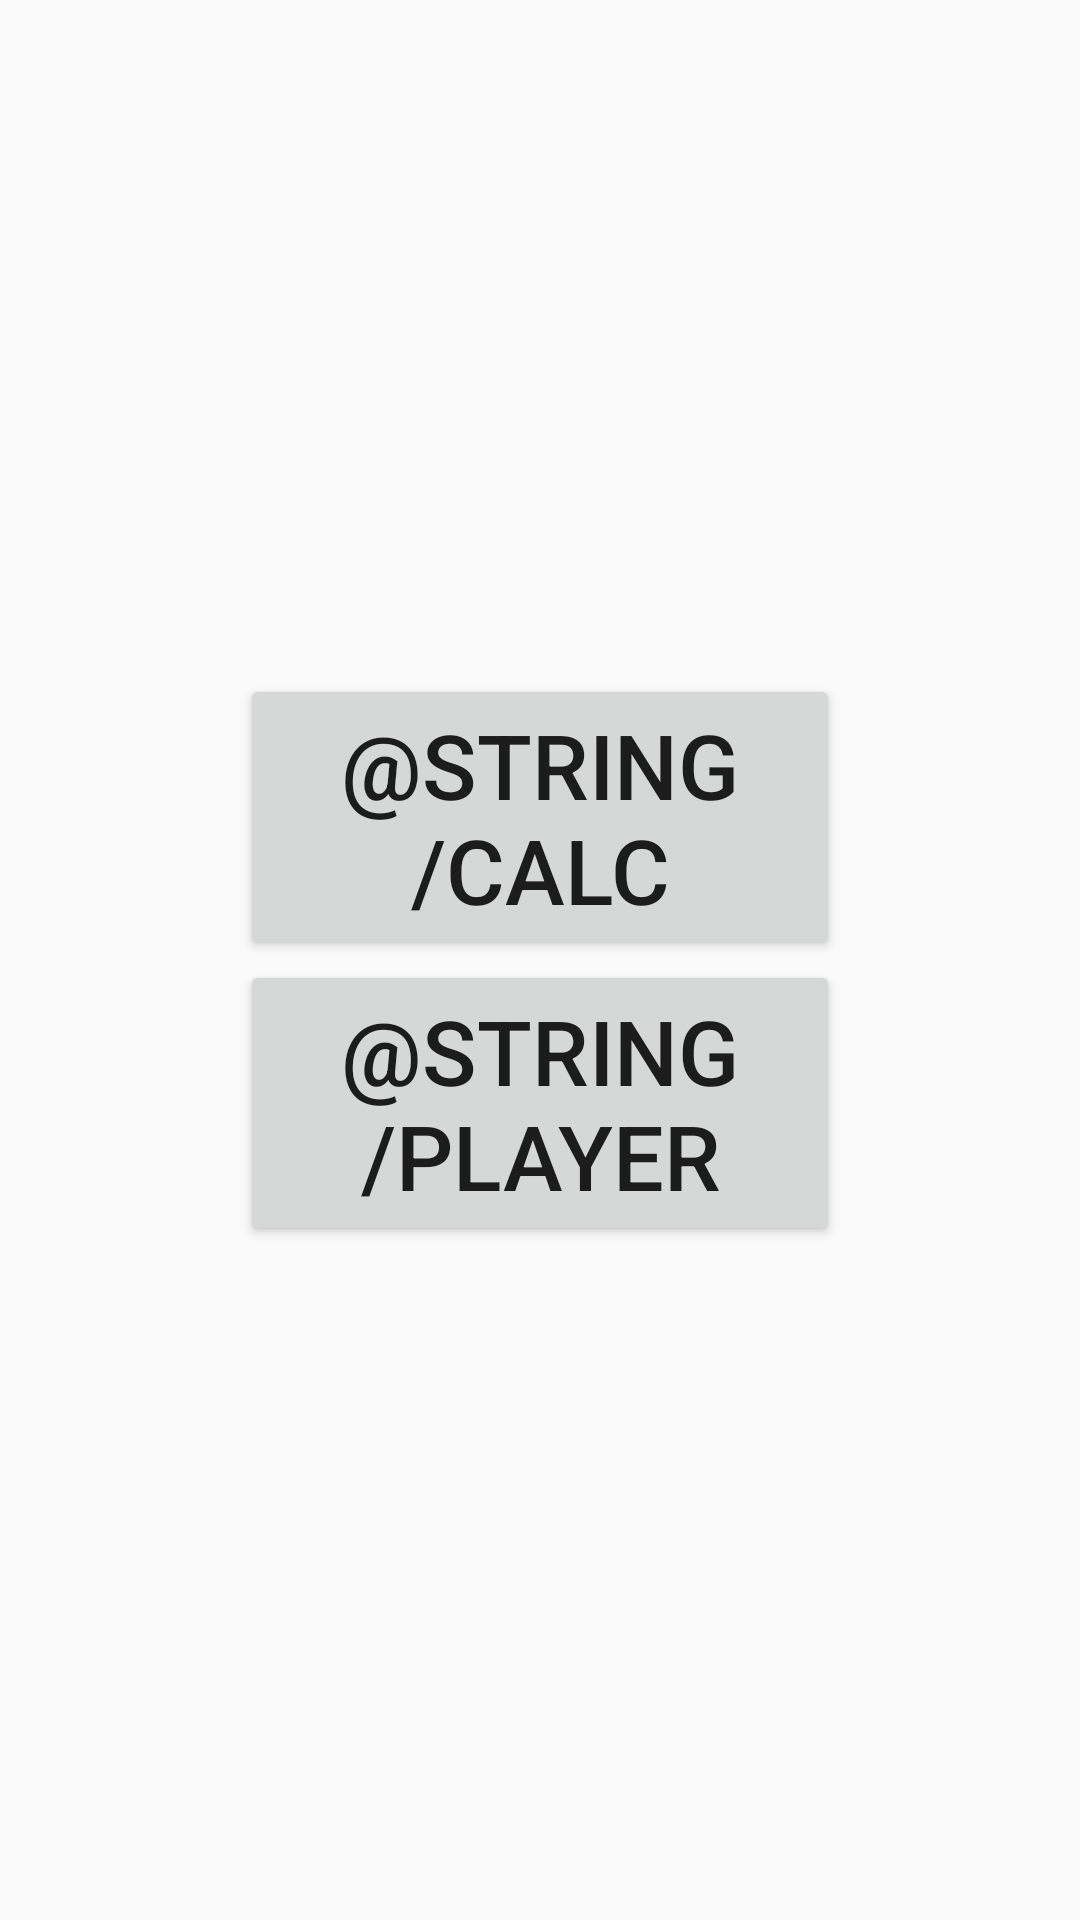

Write the Android layout XML for this screen, with the resource values it uses.
<!-- AndroidManifest.xml: application theme AppTheme -->
<!-- res/layout/activity_first_layout.xml -->
<?xml version="1.0" encoding="utf-8"?>
<RelativeLayout
    xmlns:android="http://schemas.android.com/apk/res/android"
    xmlns:app="http://schemas.android.com/apk/res-auto"
    xmlns:tools="http://schemas.android.com/tools"
    android:layout_width="match_parent"
    android:layout_height="match_parent"
    tools:context=".firstLayoutActivity">

    <LinearLayout
        android:layout_width="wrap_content"
        android:layout_height="wrap_content"
        android:orientation="vertical"
        android:layout_centerInParent="true">

        <Button
            android:id="@+id/btn_1"
            android:layout_width="200dp"
            android:layout_height="wrap_content"
            android:text="@string/calc"
            android:textSize="30dp"/>

        <Button
            android:id="@+id/btn_2"
            android:layout_width="200dp"
            android:layout_height="wrap_content"
            android:text="@string/player"
            android:textSize="30dp"/>
    </LinearLayout>

</RelativeLayout>
<!-- resources referenced by this layout -->
<resources>
  <style name="AppTheme" parent="Theme.AppCompat.Light.DarkActionBar">
          
          <item name="colorPrimary">@color/colorPrimary</item>
          <item name="colorPrimaryDark">@color/colorPrimaryDark</item>
          <item name="colorAccent">@color/colorAccent</item>
      </style>
  <!-- not gathered from this repository: default colours our renderer supplied (Android Studio template values) -->
  <color name="colorPrimary">#FF6200EE</color>
  <color name="colorPrimaryDark">#FF3700B3</color>
  <color name="colorAccent">#FF03DAC5</color>
</resources>
